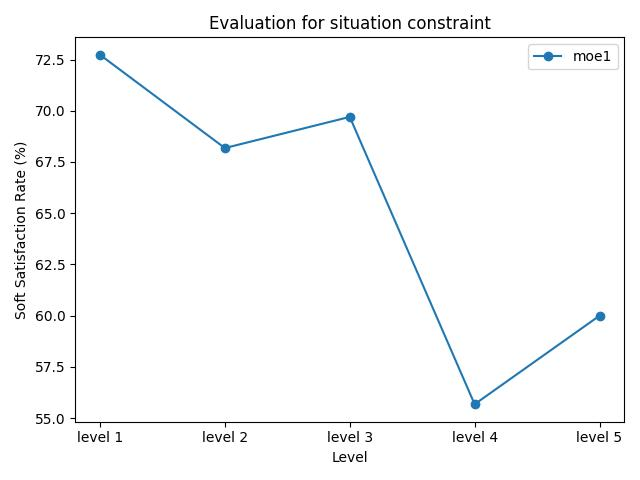

The file beside this chart, header and first rows:
model_name, level 1, level 2, level 3, level 4, level 5
moe1, 72.73%, 68.18%, 69.70%, 55.68%, 60.00%
